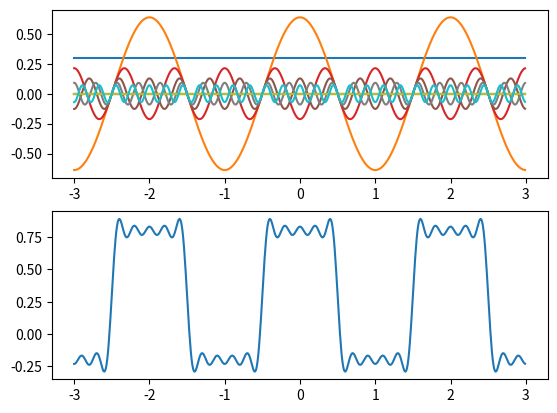

This chart was generated by the following Python code:
#!/usr/bin/env python3

# SPDX-License-Identifier: BSD-3-Clause
#
# Copyright 2023 Philipp Le
#
# Redistribution and use in source and binary forms, with or without
# modification, are permitted provided that the following conditions
# are met:
#
# 1. Redistributions of source code must retain the above copyright
#    notice, this list of conditions and the following disclaimer.
#
# 2. Redistributions in binary form must reproduce the above copyright
#    notice, this list of conditions and the following disclaimer in the
#    documentation and/or other materials provided with the distribution.
#
# 3. Neither the name of the copyright holder nor the names of its
#    contributors may be used to endorse or promote products derived from
#    this software without specific prior written permission.
#
# THIS SOFTWARE IS PROVIDED BY THE COPYRIGHT HOLDERS AND CONTRIBUTORS "AS IS"
# AND ANY EXPRESS OR IMPLIED WARRANTIES, INCLUDING, BUT NOT LIMITED TO, THE
# IMPLIED WARRANTIES OF MERCHANTABILITY AND FITNESS FOR A PARTICULAR PURPOSE
# ARE DISCLAIMED. IN NO EVENT SHALL THE COPYRIGHT HOLDER OR CONTRIBUTORS BE
# LIABLE FOR ANY DIRECT, INDIRECT, INCIDENTAL, SPECIAL, EXEMPLARY, OR
# CONSEQUENTIAL DAMAGES (INCLUDING, BUT NOT LIMITED TO, PROCUREMENT OF
# SUBSTITUTE GOODS OR SERVICES; LOSS OF USE, DATA, OR PROFITS; OR BUSINESS
# INTERRUPTION) HOWEVER CAUSED AND ON ANY THEORY OF LIABILITY, WHETHER IN
# CONTRACT, STRICT LIABILITY, OR TORT (INCLUDING NEGLIGENCE OR OTHERWISE)
# ARISING IN ANY WAY OUT OF THE USE OF THIS SOFTWARE, EVEN IF ADVISED OF
# THE POSSIBILITY OF SUCH DAMAGE.

import numpy as np
import matplotlib.pyplot as plt


AMPLITUDE = 2
BASE_FREQUENCY_HZ = 0.5
T_START = -3
T_END = 3
SAMPLE_PERIOD = 10e-3
N_MAX = 10
DC_BIAS = 0.3


def get_a_n(n):
    """
    Generate data and plot it
    """
    if n == 0:
        a_n = DC_BIAS
    else:
        a_n = AMPLITUDE / (np.pi * n) * np.sin(n * np.pi / 2)
    return a_n


def make_sinusoidal(t, n):
    a_n = get_a_n(n)
    y = a_n * np.cos(2 * np.pi * t * BASE_FREQUENCY_HZ * n)
    return y


def main():
    """
    Entry point
    """
    t = np.arange(T_START, T_END, SAMPLE_PERIOD)
    
    superimposition = np.zeros(t.shape)
    fig, (ax1, ax2) = plt.subplots(2, 1)
    
    for n in range(N_MAX):
        y = make_sinusoidal(t, n)
        ax1.plot(t, y)
        
        superimposition += y
    
    ax2.plot(t, superimposition)
    
    plt.show()
    
    

if __name__ == "__main__":
    main()


